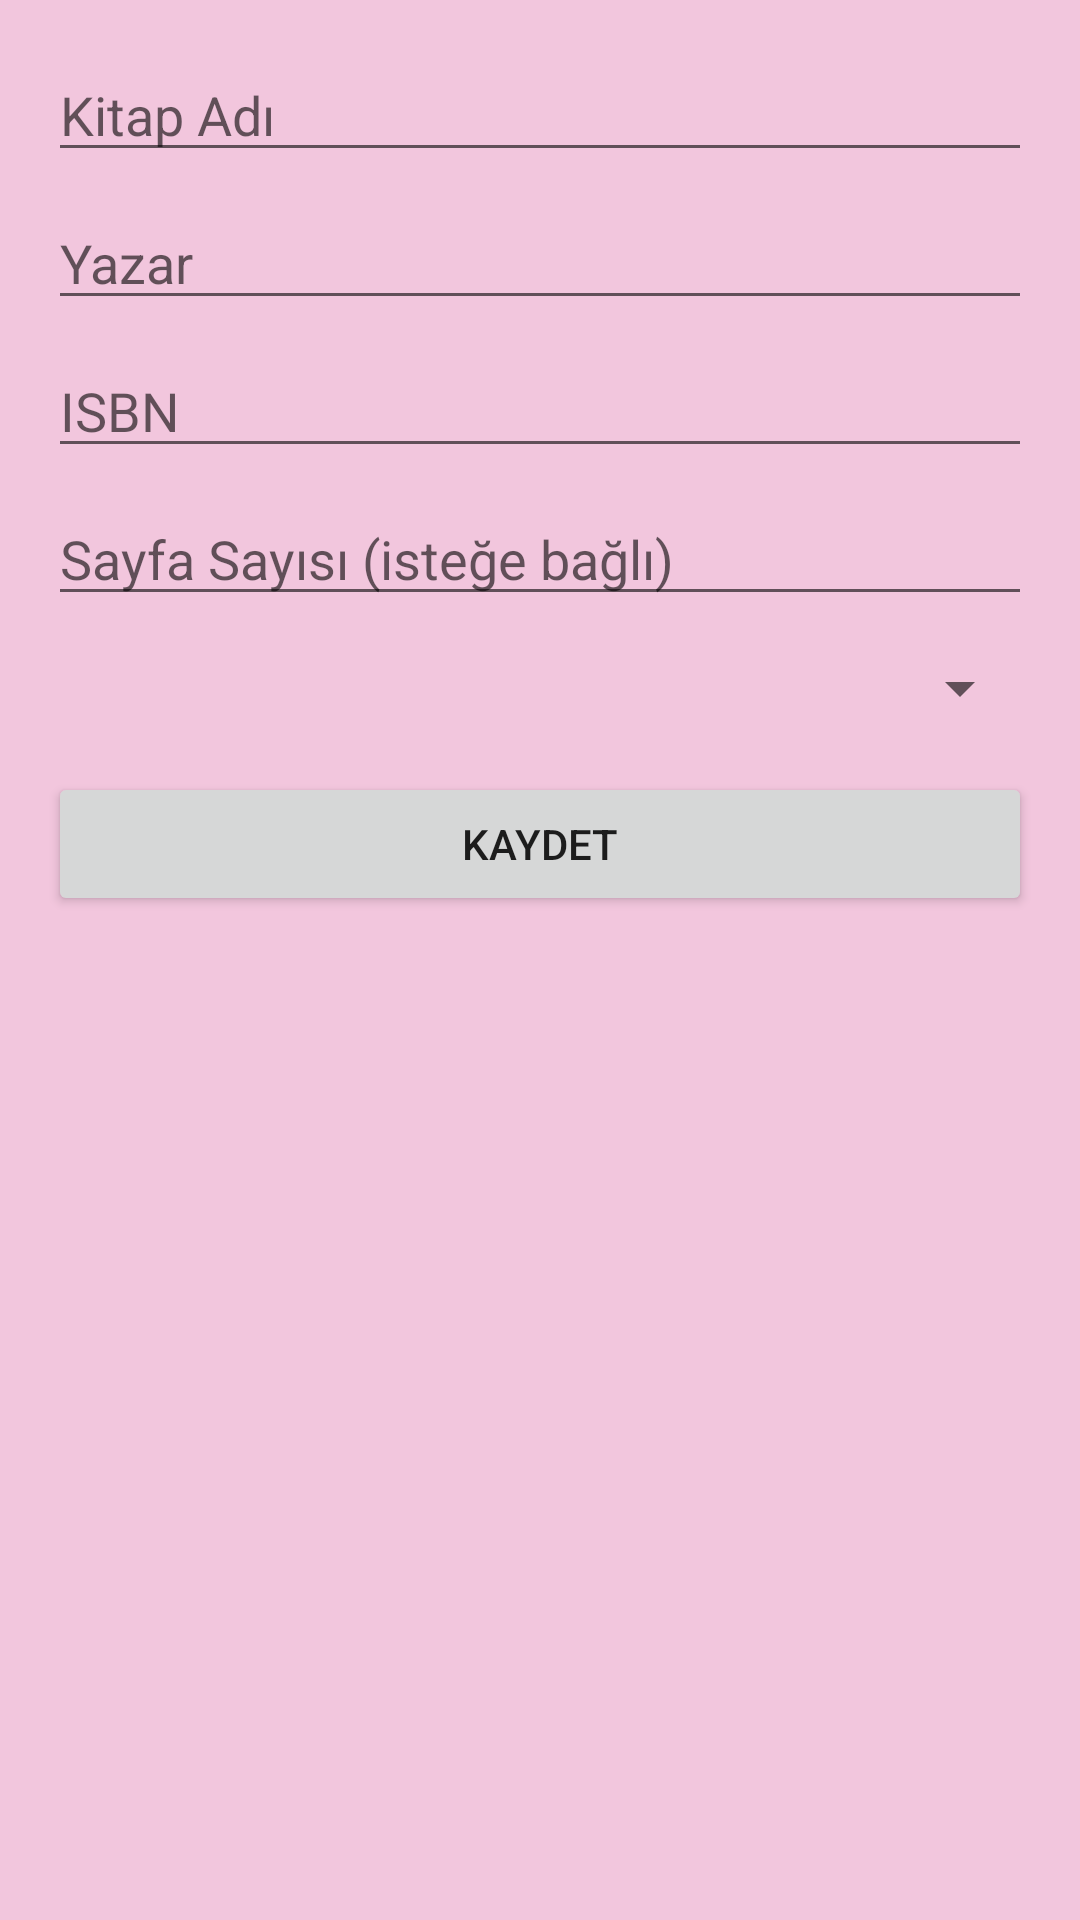

Write the Android layout XML for this screen, with the resource values it uses.
<!-- AndroidManifest.xml: application theme Theme.KütüphaneMobil -->
<!-- res/layout/fragment_add_book.xml -->
<?xml version="1.0" encoding="utf-8"?>
<LinearLayout xmlns:android="http://schemas.android.com/apk/res/android"
    android:layout_width="match_parent"
    android:layout_height="match_parent"
    android:orientation="vertical"
    android:padding="16dp">

    <EditText
        android:id="@+id/etTitle"
        android:layout_width="match_parent"
        android:layout_height="wrap_content"
        android:hint="Kitap Adı" />

    <EditText
        android:id="@+id/etAuthor"
        android:layout_width="match_parent"
        android:layout_height="wrap_content"
        android:hint="Yazar"
        android:layout_marginTop="8dp" />

    <EditText
        android:id="@+id/etIsbn"
        android:layout_width="match_parent"
        android:layout_height="wrap_content"
        android:hint="ISBN"
        android:layout_marginTop="8dp" />

    <EditText
        android:id="@+id/etPageCount"
        android:layout_width="match_parent"
        android:layout_height="wrap_content"
        android:hint="Sayfa Sayısı (isteğe bağlı)"
        android:inputType="number"
        android:layout_marginTop="8dp" />


    <Spinner
        android:id="@+id/spinnerLibrary"
        android:layout_width="match_parent"
        android:layout_height="wrap_content"
        android:layout_marginTop="12dp" />

    <Button
        android:id="@+id/btnSaveBook"
        android:layout_width="match_parent"
        android:layout_height="wrap_content"
        android:text="Kaydet"
        android:layout_marginTop="16dp" />
</LinearLayout>
<!-- resources referenced by this layout -->
<resources>
  <style name="Theme.KütüphaneMobil" parent="Theme.MaterialComponents.DayNight.NoActionBar">
          <item name="android:windowBackground">@color/app_background</item>
          <item name="colorPrimary">@color/primary_yellow</item>
          <item name="colorPrimaryVariant">@color/dark_yellow</item>
          <item name="colorOnPrimary">@color/charcoal</item>
  
          <item name="colorSecondary">@color/dark_yellow</item>
          <item name="colorSecondaryVariant">@color/primary_yellow</item>
          <item name="colorOnSecondary">@color/charcoal</item>
  
          <item name="android:statusBarColor">@color/primary_yellow</item>
          <item name="android:windowLightStatusBar">true</item>
      </style>
  <color name="app_background">#F2C6DD</color>
  <color name="primary_yellow">#FFD600</color>
  <color name="dark_yellow">#FFAB00</color>
  <color name="charcoal">#212121</color>
</resources>
